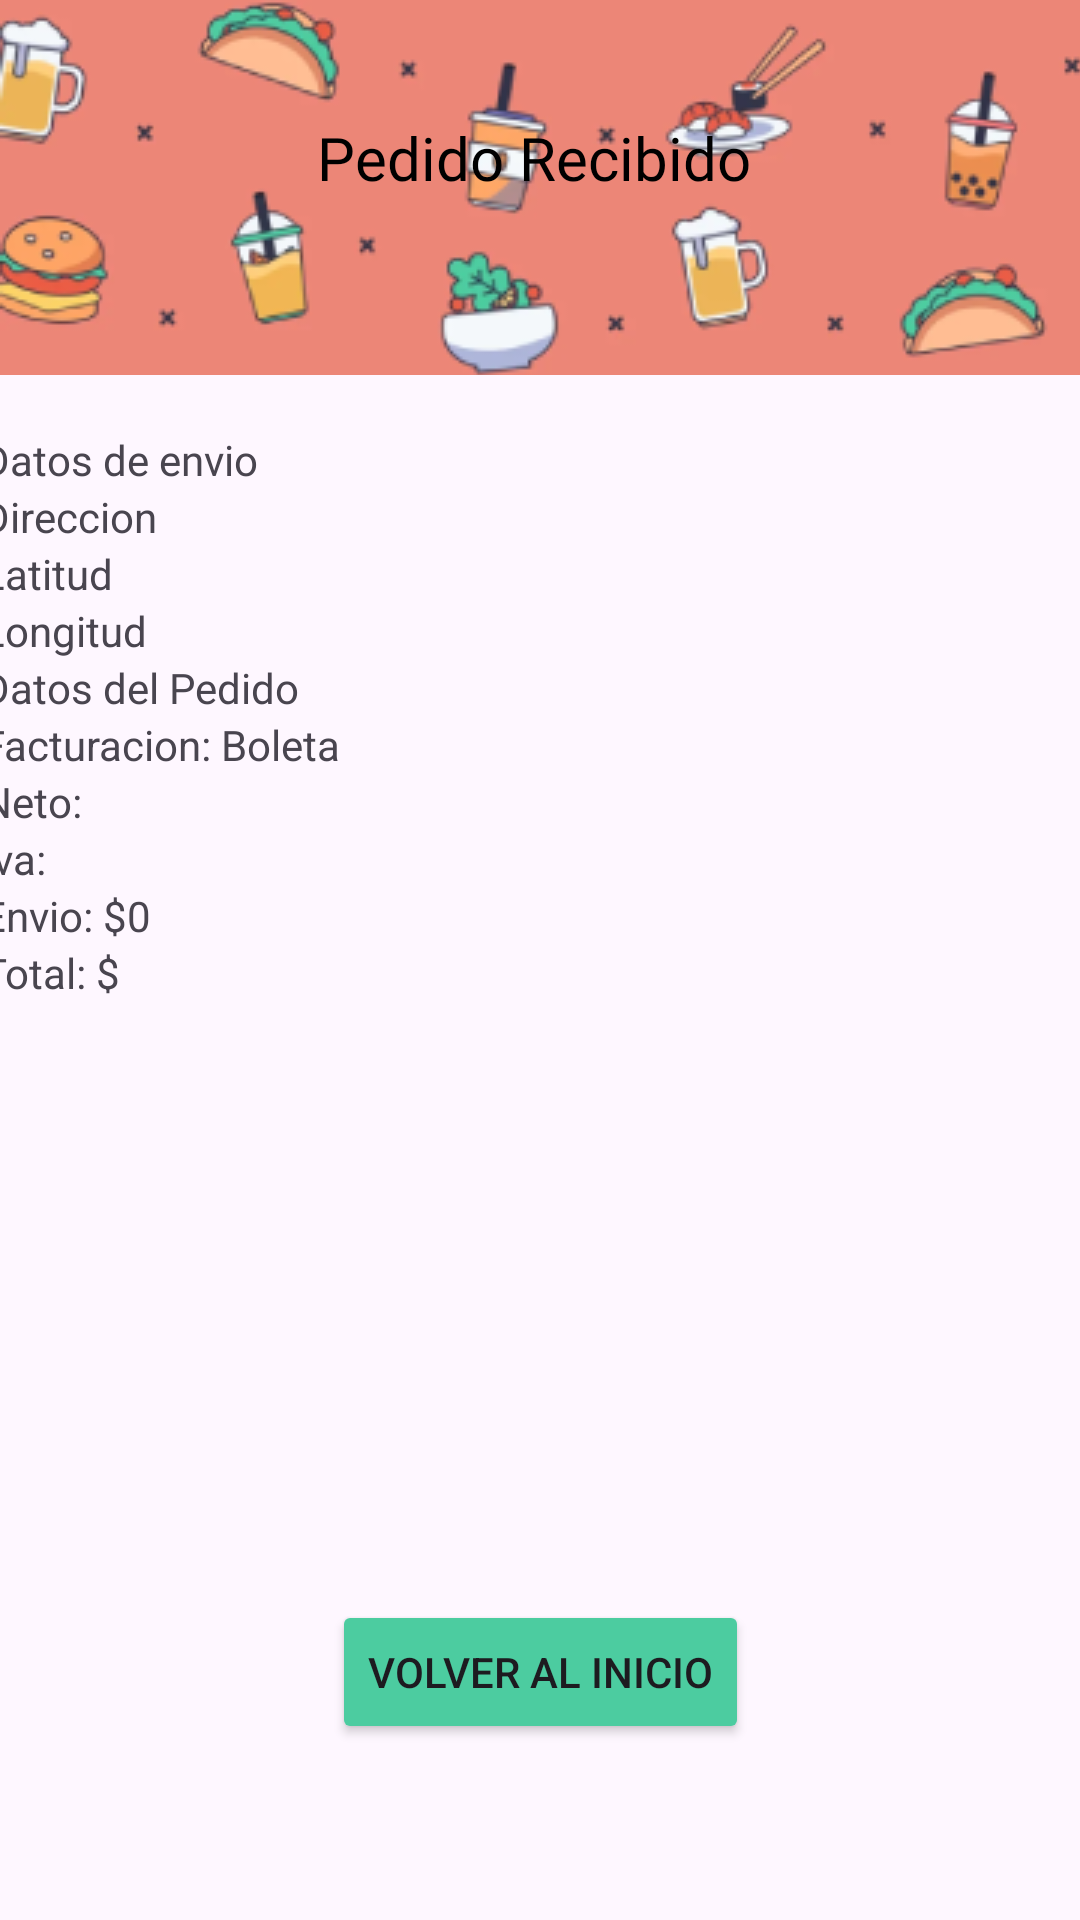

The Android layout XML behind this screen, and the referenced resources:
<!-- AndroidManifest.xml: application theme Theme.CocoBolt -->
<!-- res/layout/activity_main2.xml -->
<?xml version="1.0" encoding="utf-8"?>
<androidx.constraintlayout.widget.ConstraintLayout xmlns:android="http://schemas.android.com/apk/res/android"
    xmlns:app="http://schemas.android.com/apk/res-auto"
    xmlns:tools="http://schemas.android.com/tools"
    android:id="@+id/main"
    android:layout_width="match_parent"
    android:layout_height="match_parent"
    tools:context=".MainActivity2">

    <androidx.constraintlayout.widget.ConstraintLayout
        android:id="@+id/constraintLayout2"
        android:layout_width="421dp"
        android:layout_height="125dp"
        tools:layout_editor_absoluteX="-8dp"
        tools:layout_editor_absoluteY="0dp">

        <ImageView
            android:id="@+id/imageView2"
            android:layout_width="411dp"
            android:layout_height="129dp"
            android:src="@drawable/banner_menu"
            app:layout_constraintEnd_toEndOf="parent"
            app:layout_constraintHorizontal_bias="0.0"
            app:layout_constraintStart_toStartOf="parent"
            app:layout_constraintTop_toTopOf="parent" />

        <TextView
            android:id="@+id/textView7"
            android:layout_width="230dp"
            android:layout_height="46dp"
            android:fontFamily="@font/bungee"
            android:text="Pedido Recibido"
            android:textColor="#000000"
            android:textSize="20sp"
            app:layout_constraintBottom_toBottomOf="parent"
            app:layout_constraintEnd_toEndOf="parent"
            app:layout_constraintHorizontal_bias="0.554"
            app:layout_constraintStart_toStartOf="parent"
            app:layout_constraintTop_toTopOf="parent"
            app:layout_constraintVertical_bias="0.493" />
    </androidx.constraintlayout.widget.ConstraintLayout>

    <LinearLayout
        android:id="@+id/linearLayout"
        android:layout_width="373dp"
        android:layout_height="331dp"
        android:orientation="vertical"
        app:layout_constraintBottom_toBottomOf="parent"
        app:layout_constraintEnd_toEndOf="parent"
        app:layout_constraintStart_toStartOf="parent"
        app:layout_constraintTop_toBottomOf="@+id/constraintLayout2"
        app:layout_constraintVertical_bias="0.101"
        tools:ignore="MissingConstraints">

        <TextView
            android:id="@+id/textView8"
            android:layout_width="match_parent"
            android:layout_height="wrap_content"
            android:fontFamily="@font/bungee"
            android:text="Datos de envio" />

        <TextView
            android:id="@+id/tvdireccion"
            android:layout_width="match_parent"
            android:layout_height="wrap_content"
            android:text="Direccion" />

        <TextView
            android:id="@+id/tvlatitud"
            android:layout_width="match_parent"
            android:layout_height="wrap_content"
            android:text="Latitud" />

        <TextView
            android:id="@+id/tvlongitud"
            android:layout_width="match_parent"
            android:layout_height="wrap_content"
            android:text="Longitud" />

        <TextView
            android:id="@+id/textView9"
            android:layout_width="match_parent"
            android:layout_height="wrap_content"
            android:fontFamily="@font/bungee"
            android:text="Datos del Pedido" />

        <TextView
            android:id="@+id/textView13"
            android:layout_width="match_parent"
            android:layout_height="wrap_content"
            android:text="Facturacion: Boleta" />

        <TextView
            android:id="@+id/neto"
            android:layout_width="match_parent"
            android:layout_height="wrap_content"
            android:text="Neto:" />

        <TextView
            android:id="@+id/iva"
            android:layout_width="match_parent"
            android:layout_height="wrap_content"
            android:text="Iva:" />

        <TextView
            android:id="@+id/textView"
            android:layout_width="match_parent"
            android:layout_height="wrap_content"
            android:text="Envio: $0" />

        <TextView
            android:id="@+id/boleta1"
            android:layout_width="match_parent"
            android:layout_height="wrap_content"
            android:text="Total: $" />

    </LinearLayout>

    <Button
        android:id="@+id/volver"
        android:layout_width="wrap_content"
        android:layout_height="wrap_content"
        android:text="Volver al Inicio"
        android:backgroundTint="#4CCCA0"
        app:layout_constraintBottom_toBottomOf="parent"
        app:layout_constraintEnd_toEndOf="parent"
        app:layout_constraintStart_toStartOf="parent"
        app:layout_constraintTop_toBottomOf="@+id/linearLayout" />

</androidx.constraintlayout.widget.ConstraintLayout>
<!-- resources referenced by this layout -->
<resources>
  <!-- drawable banner_menu: png bitmap (drawable, 34240 bytes) -->
  <style name="Theme.CocoBolt" parent="Base.Theme.CocoBolt" />
  <style name="Base.Theme.CocoBolt" parent="Theme.Material3.DayNight.NoActionBar">
          
          
      </style>
</resources>
